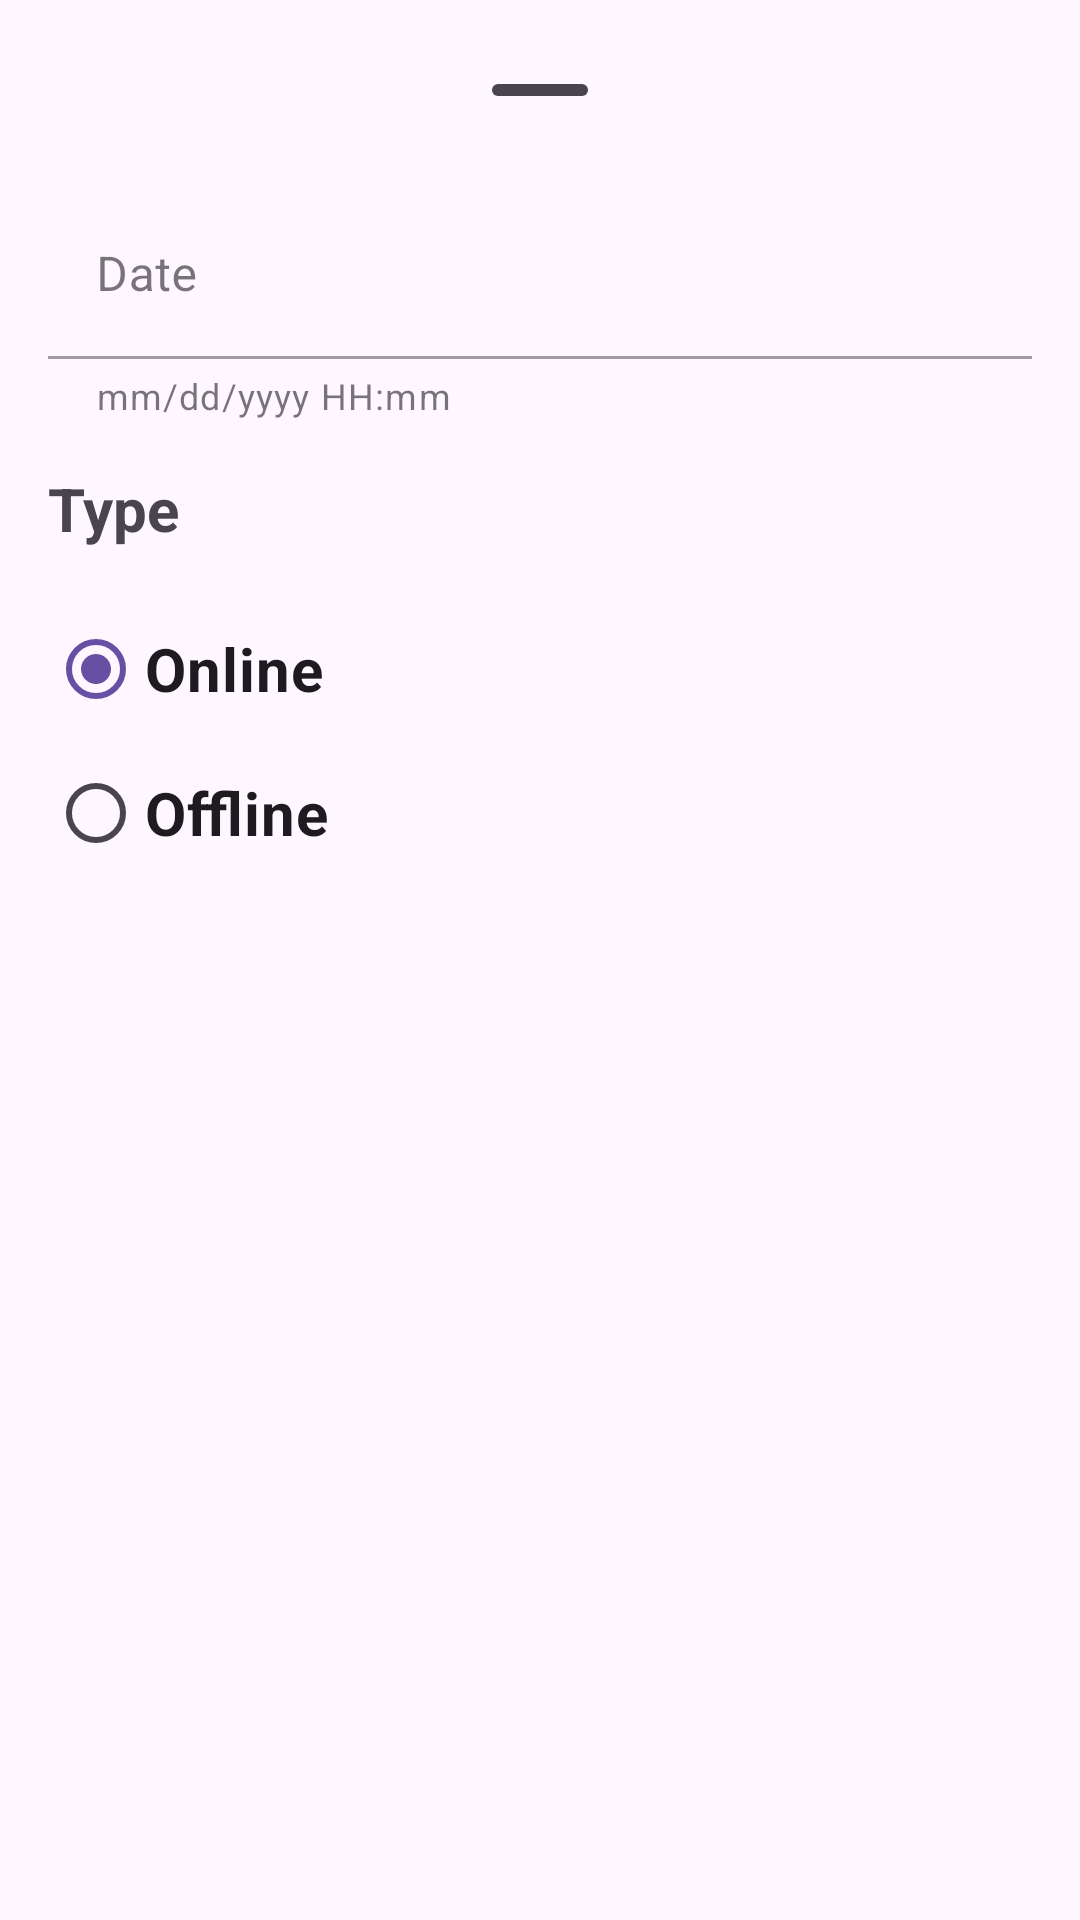

The Android layout XML behind this screen, and the referenced resources:
<!-- AndroidManifest.xml: application theme Theme.NeWorkNetology -->
<!-- res/layout/bottom_sheet_date_picker.xml -->
<?xml version="1.0" encoding="utf-8"?>
<androidx.constraintlayout.widget.ConstraintLayout xmlns:android="http://schemas.android.com/apk/res/android"
    xmlns:app="http://schemas.android.com/apk/res-auto"
    xmlns:tools="http://schemas.android.com/tools"
    android:layout_width="match_parent"
    android:layout_height="wrap_content"
    android:padding="@dimen/middle_padding">

    <com.google.android.material.bottomsheet.BottomSheetDragHandleView
        android:id="@+id/dragHandle"
        android:layout_width="match_parent"
        android:layout_height="wrap_content"
        app:layout_constraintTop_toTopOf="parent" />

    <com.google.android.material.textfield.TextInputLayout
        android:id="@+id/dateInputLayout"
        android:layout_width="0dp"
        android:layout_height="wrap_content"
        android:hint="@string/date"
        app:helperText="mm/dd/yyyy HH:mm"
        app:endIconMode="custom"
        app:endIconDrawable="@drawable/ic_today_24"
        app:helperTextEnabled="true"
        app:layout_constraintTop_toBottomOf="@id/dragHandle"
        app:layout_constraintStart_toStartOf="parent"
        app:layout_constraintEnd_toEndOf="parent">

    <com.google.android.material.textfield.TextInputEditText
        android:id="@+id/dateEditText"
        android:layout_width="match_parent"
        android:layout_height="wrap_content"
        android:backgroundTint="@android:color/transparent"
        android:inputType="datetime" />

    </com.google.android.material.textfield.TextInputLayout>

    <TextView
        android:id="@+id/header"
        android:layout_width="wrap_content"
        android:layout_height="wrap_content"
        android:text="@string/type"
        android:layout_marginTop="@dimen/middle_padding"
        app:layout_constraintStart_toStartOf="parent"
        app:layout_constraintTop_toBottomOf="@id/dateInputLayout"
        android:textSize="@dimen/create_new_text_size"
        android:textStyle="bold">
    </TextView>

    <RadioGroup
        android:id="@+id/radioButtonGroup"
        android:layout_width="match_parent"
        android:layout_height="wrap_content"
        android:layout_marginTop="@dimen/middle_padding"
        android:checkedButton="@id/radio_online"
        app:layout_constraintTop_toBottomOf="@id/header"
        app:layout_constraintStart_toStartOf="parent"
        android:orientation="vertical">
        <RadioButton android:id="@+id/radio_online"
            android:layout_width="wrap_content"
            android:layout_height="wrap_content"
            android:textSize="@dimen/create_new_text_size"
            android:textStyle="bold"
            android:text="@string/online"/>
        <RadioButton android:id="@+id/radio_offline"
            android:layout_width="wrap_content"
            android:layout_height="wrap_content"
            android:textSize="@dimen/create_new_text_size"
            android:textStyle="bold"
            android:text="@string/offline"/>
    </RadioGroup>

</androidx.constraintlayout.widget.ConstraintLayout>
<!-- resources referenced by this layout -->
<resources>
  <dimen name="create_new_text_size">20sp</dimen>
  <dimen name="middle_padding">16dp</dimen>
  <string name="date">Date</string>
  <string name="offline">Offline</string>
  <string name="online">Online</string>
  <string name="type">Type</string>
  <style name="Theme.NeWorkNetology" parent="Theme.Material3.DayNight.NoActionBar">
          <item name="textInputStyle">@style/GlobalTextInputStyle</item>
      </style>
  <style name="GlobalTextInputStyle" parent="Widget.MaterialComponents.TextInputLayout.FilledBox">
          <item name="android:minWidth">@dimen/minWidthComponents</item>
      </style>
  <dimen name="minWidthComponents">260dp</dimen>
</resources>
